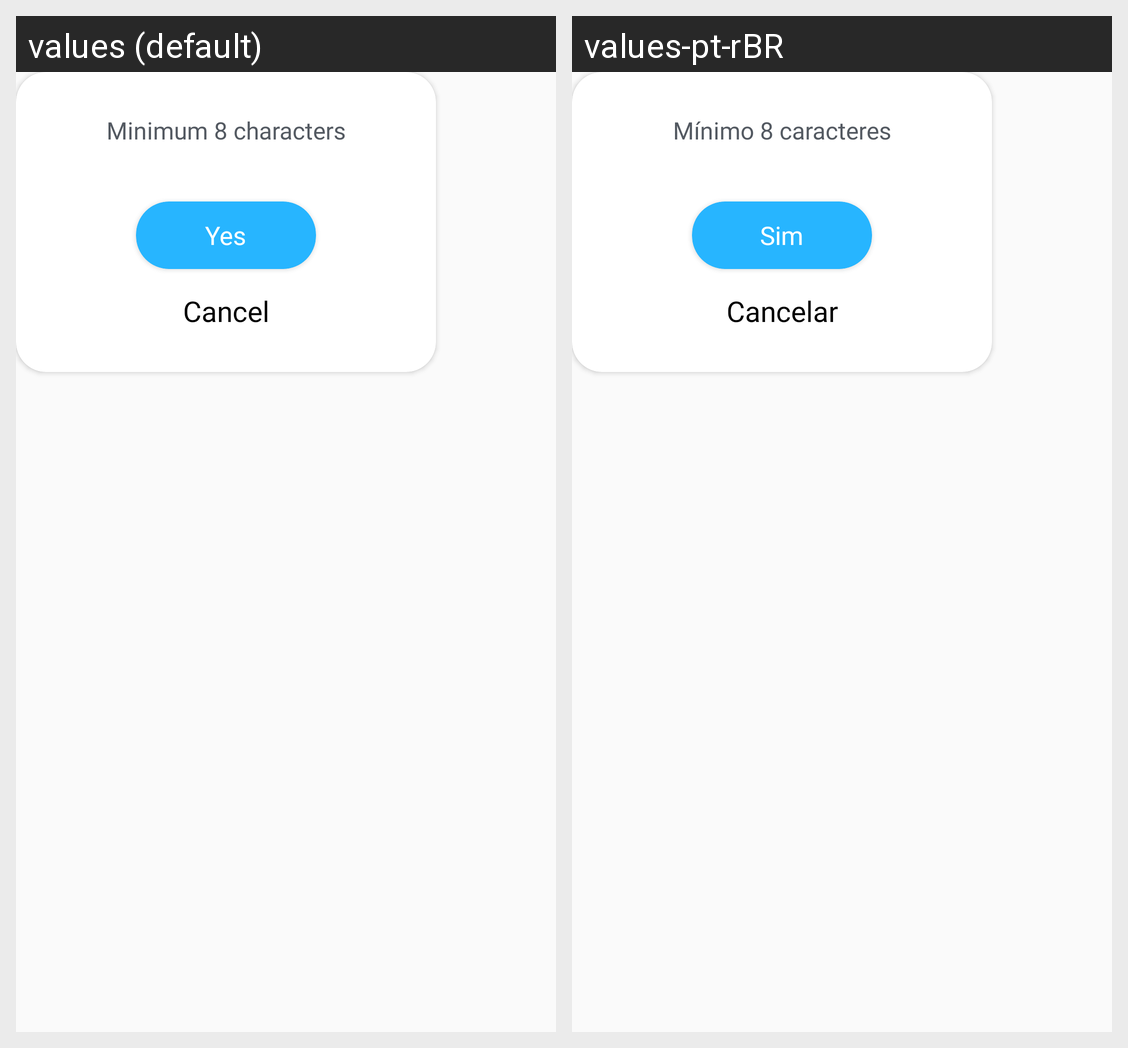

Strings drawn on this Android screen and how each of the app's shown locales translates them:
Android screen res/layout/adapter_comum_alert.xml rendered under 2 locales, left to right: values (default), values-pt-rBR. Device: Nexus 5 (rendered at 1080×1920; each locale shown at half size, 540×960, under a caption strip naming it); theme Theme.PalacePetz.
Strings drawn on this screen, with the default value and each locale's value (text and hints the layout hard-codes, and strings that could not be matched under every locale, appear in the picture but are not listed):

minimum_eight_characters
  values: Minimum 8 characters
  values-pt-rBR: Mínimo 8 caracteres

yes
  values: Yes
  values-pt-rBR: Sim

cancel
  values: Cancel
  values-pt-rBR: Cancelar
